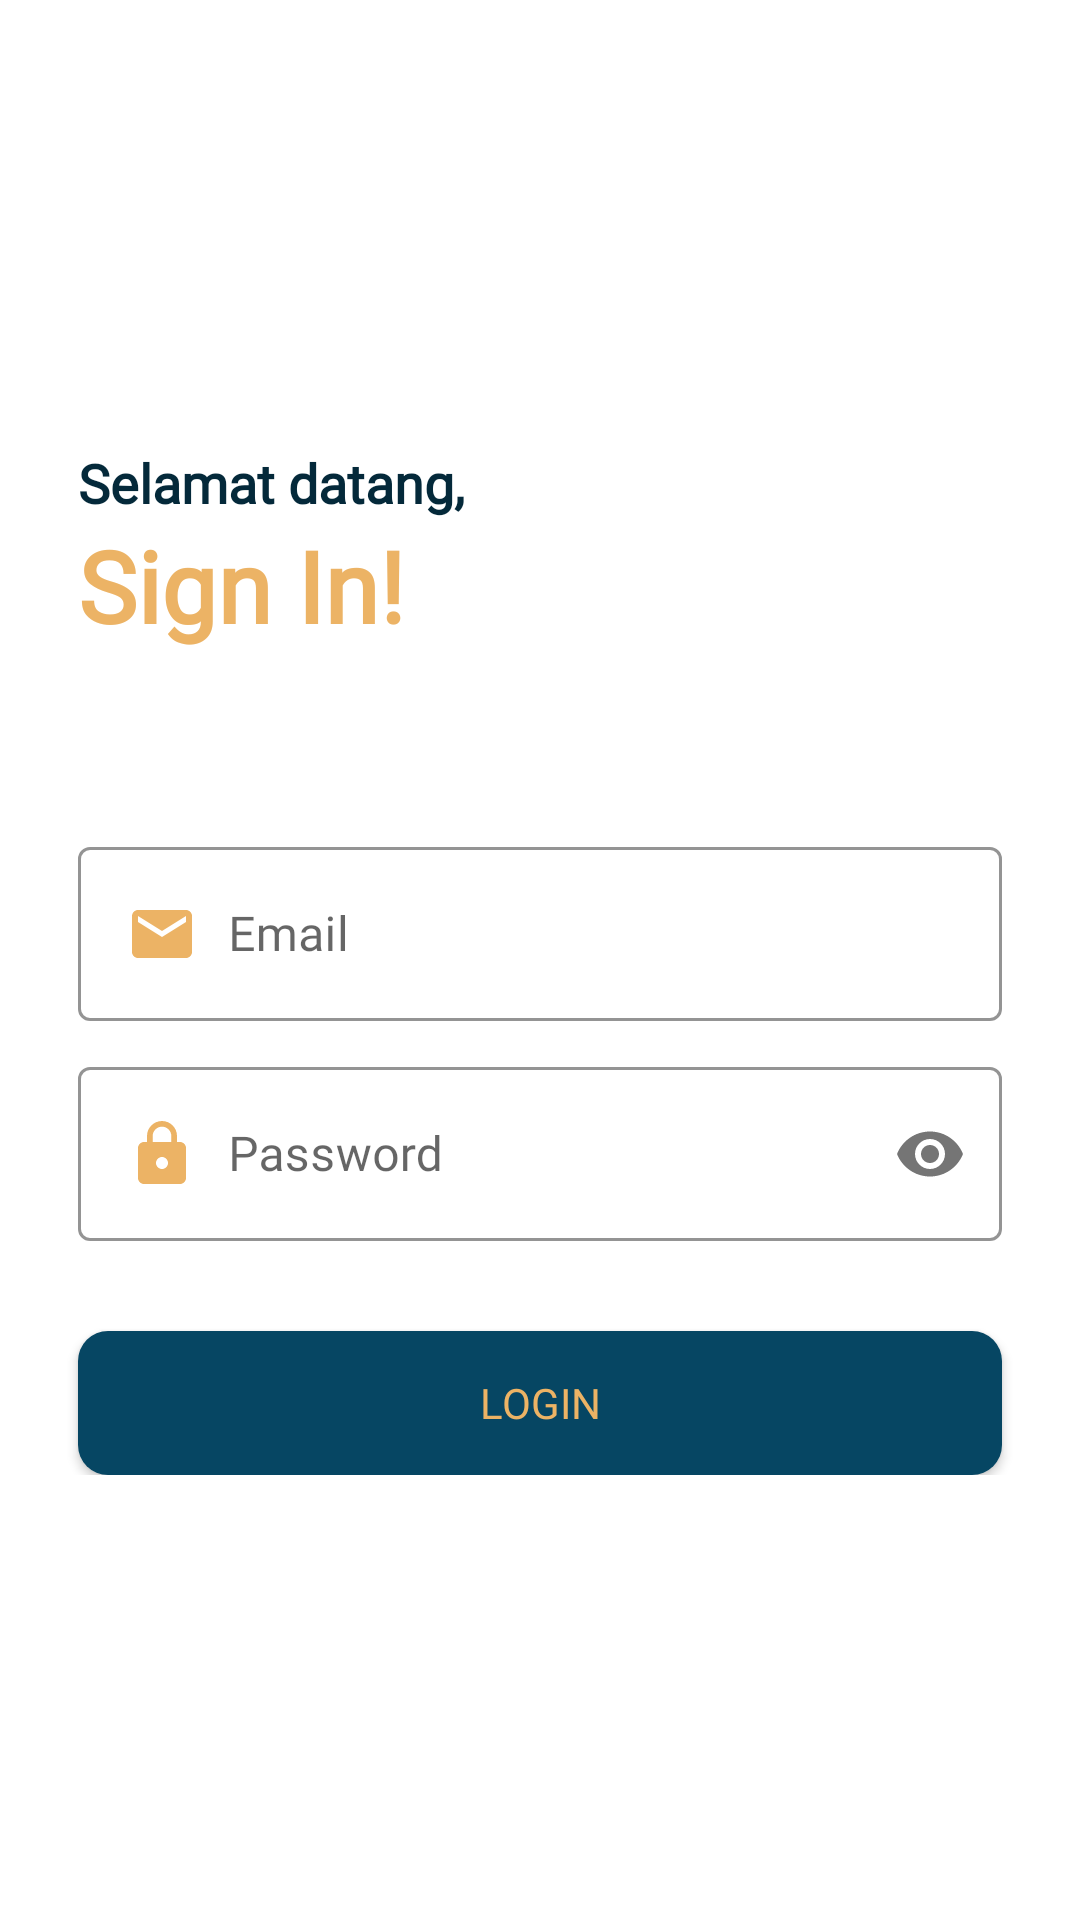

Write the Android layout XML for this screen, with the resource values it uses.
<!-- AndroidManifest.xml: application theme Theme.Stockku -->
<!-- res/layout/activity_login.xml -->
<?xml version="1.0" encoding="utf-8"?>
<androidx.constraintlayout.widget.ConstraintLayout xmlns:android="http://schemas.android.com/apk/res/android"
    xmlns:app="http://schemas.android.com/apk/res-auto"
    xmlns:tools="http://schemas.android.com/tools"
    android:layout_width="match_parent"
    android:layout_height="match_parent"
    tools:context=".ui.employee.activity.LoginActivity">

    <LinearLayout
        android:id="@+id/linearLayout2"
        android:layout_width="match_parent"
        android:layout_height="wrap_content"
        android:orientation="vertical"
        android:paddingHorizontal="10dp"
        app:layout_constraintBottom_toBottomOf="parent"
        app:layout_constraintEnd_toEndOf="parent"
        app:layout_constraintStart_toStartOf="parent"
        app:layout_constraintTop_toTopOf="parent">

        <TextView
            android:layout_width="wrap_content"
            android:layout_height="wrap_content"
            android:layout_gravity="center_vertical"
            android:layout_marginStart="16dp"
            android:fontFamily="@font/helvetiva_bold"
            android:text="@string/welcome_text"
            android:textColor="@color/second"
            android:textSize="18sp"
            android:textStyle="bold" />

        <TextView
            android:layout_width="150dp"
            android:layout_height="wrap_content"
            android:layout_marginStart="16dp"
            android:layout_marginBottom="60dp"
            android:text="@string/sign_in"
            android:fontFamily="@font/helvetica_bold_oblique"
            android:textColor="@color/primary"
            android:textSize="33sp"
            android:textStyle="bold" />

        <com.google.android.material.textfield.TextInputLayout
            style="@style/Widget.MaterialComponents.TextInputLayout.OutlinedBox"
            android:layout_width="match_parent"
            android:layout_height="wrap_content"
            android:layout_marginHorizontal="16dp"
            app:boxStrokeColor="@color/primary"
            app:layout_constraintEnd_toEndOf="parent"
            app:layout_constraintStart_toStartOf="parent">

            <EditText
                android:id="@+id/et_email"
                android:layout_width="match_parent"
                android:layout_height="wrap_content"
                android:autofillHints="name"
                android:drawableStart="@drawable/ic_baseline_email_24"
                android:drawablePadding="10dp"
                android:hint="@string/email"
                android:fontFamily="@font/helvetica"
                android:inputType="textEmailAddress"
                tools:layout_editor_absoluteX="11dp"
                tools:layout_editor_absoluteY="301dp" />

        </com.google.android.material.textfield.TextInputLayout>

        <com.google.android.material.textfield.TextInputLayout
            style="@style/Widget.MaterialComponents.TextInputLayout.OutlinedBox"
            android:layout_width="match_parent"
            android:layout_height="wrap_content"
            android:layout_marginHorizontal="16dp"
            android:layout_marginTop="10dp"
            app:boxStrokeColor="@color/primary"
            app:layout_constraintEnd_toEndOf="parent"
            app:layout_constraintStart_toStartOf="parent"
            app:passwordToggleEnabled="true">

            <EditText
                android:id="@+id/et_password"
                android:layout_width="match_parent"
                android:layout_height="wrap_content"
                android:autofillHints="name"
                android:drawableStart="@drawable/ic_baseline_lock_24"
                android:drawablePadding="10dp"
                android:fontFamily="@font/helvetica"
                android:hint="@string/password"
                android:inputType="textPassword"
                tools:layout_editor_absoluteX="11dp"
                tools:layout_editor_absoluteY="301dp" />

        </com.google.android.material.textfield.TextInputLayout>

        <Button
            android:id="@+id/btn_login"
            android:layout_width="match_parent"
            android:layout_height="wrap_content"
            android:layout_gravity="end"
            android:layout_marginHorizontal="16dp"
            android:fontFamily="@font/helvetiva_bold"
            android:layout_marginTop="30dp"
            android:background="@drawable/custom_button_app"
            android:text="@string/login"
            android:textColor="@color/primary" />
    </LinearLayout>

    <LinearLayout
        android:id="@+id/ll_login"
        android:layout_width="match_parent"
        android:layout_height="match_parent"
        android:visibility="gone"
        android:orientation="horizontal"
        android:gravity="center"
        android:background="#3C000000">

        <com.airbnb.lottie.LottieAnimationView
            android:id="@+id/pb_login"
            android:layout_width="150dp"
            android:layout_height="150dp"
            android:visibility="gone"
            app:layout_constraintBottom_toBottomOf="parent"
            app:layout_constraintEnd_toEndOf="parent"
            app:layout_constraintStart_toStartOf="parent"
            app:layout_constraintTop_toTopOf="parent"
            app:lottie_autoPlay="true"
            app:lottie_loop="true"
            app:lottie_url="https://assets6.lottiefiles.com/packages/lf20_h1cidhml.json" />
    </LinearLayout>


</androidx.constraintlayout.widget.ConstraintLayout>
<!-- resources referenced by this layout -->
<resources>
  <color name="primary">#ECB365</color>
  <color name="second">#04293A</color>
  <!-- drawable custom_button_app (drawable) -->
  <?xml version="1.0" encoding="utf-8"?>
  <shape android:shape="rectangle"
      xmlns:android="http://schemas.android.com/apk/res/android">
  
      <solid android:color="@color/toolbar_color"/>
      <corners
          android:radius="10dp"/>
  
  
  </shape>
  <!-- drawable ic_baseline_email_24 (drawable) -->
  <vector android:height="24dp" android:tint="#ECB365"
      android:viewportHeight="24" android:viewportWidth="24"
      android:width="24dp" xmlns:android="http://schemas.android.com/apk/res/android">
      <path android:fillColor="@android:color/white" android:pathData="M20,4L4,4c-1.1,0 -1.99,0.9 -1.99,2L2,18c0,1.1 0.9,2 2,2h16c1.1,0 2,-0.9 2,-2L22,6c0,-1.1 -0.9,-2 -2,-2zM20,8l-8,5 -8,-5L4,6l8,5 8,-5v2z"/>
  </vector>
  <!-- drawable ic_baseline_lock_24 (drawable) -->
  <vector android:height="24dp" android:tint="#ECB365"
      android:viewportHeight="24" android:viewportWidth="24"
      android:width="24dp" xmlns:android="http://schemas.android.com/apk/res/android">
      <path android:fillColor="@android:color/white" android:pathData="M18,8h-1L17,6c0,-2.76 -2.24,-5 -5,-5S7,3.24 7,6v2L6,8c-1.1,0 -2,0.9 -2,2v10c0,1.1 0.9,2 2,2h12c1.1,0 2,-0.9 2,-2L20,10c0,-1.1 -0.9,-2 -2,-2zM12,17c-1.1,0 -2,-0.9 -2,-2s0.9,-2 2,-2 2,0.9 2,2 -0.9,2 -2,2zM15.1,8L8.9,8L8.9,6c0,-1.71 1.39,-3.1 3.1,-3.1 1.71,0 3.1,1.39 3.1,3.1v2z"/>
  </vector>
  <string name="email">Email</string>
  <string name="login">Login</string>
  <string name="password">Password</string>
  <string name="sign_in">Sign In!</string>
  <string name="welcome_text">Selamat datang,</string>
  <style name="Theme.Stockku" parent="Theme.MaterialComponents.Light.NoActionBar">
          
          <item name="colorPrimary">@color/toolbar_color</item>
          <item name="colorPrimaryVariant">@color/toolbar_color</item>
          <item name="colorOnPrimary">@color/white</item>
          
          <item name="colorSecondary">@color/teal_200</item>
          <item name="colorSecondaryVariant">@color/teal_700</item>
          <item name="colorOnSecondary">@color/black</item>
          
          <item name="android:statusBarColor" tools:targetApi="l">?attr/colorPrimaryVariant</item>
          
          <item name="android:actionMenuTextColor">@color/white</item>
      </style>
  <color name="toolbar_color">#064663</color>
  <color name="white">#FFFFFFFF</color>
  <color name="teal_200">#FF03DAC5</color>
  <color name="teal_700">#FF018786</color>
  <color name="black">#FF000000</color>
</resources>
